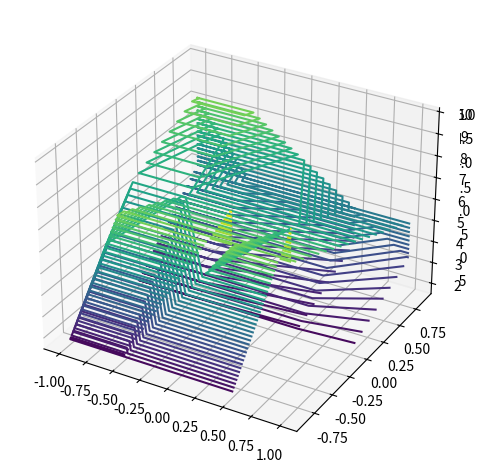

Generate this figure with matplotlib:
import matplotlib.pyplot as plt
from mpl_toolkits.mplot3d import Axes3D
import numpy as np

# def pyramid(n, height):
#     theta = np.linspace(0, 2*np.pi, n+1)
#     x = np.cos(theta)
#     y = np.sin(theta)
#     z = np.zeros(n+1)
#     x_coor = np.zeros_like(x)
#     y_coor = np.zeros_like(y)
#     z_coor = np.full(n+1, height)
#     X = np.vstack([x, x_coor])
#     Y = np.vstack([y, y_coor])
#     Z = np.vstack([z, z_coor])
#     return X, Y, Z

def pyramid(n, height):
    theta = np.linspace(0, 2*np.pi, n+1)[:-1]
    x = np.cos(theta)
    y = np.sin(theta)
    z = np.zeros(n)
    X, Y = np.meshgrid(x, y)
    Z = np.ones((n, n)) * height / n
    for i in range(n):
        for j in range(n-i):
            Z[i,j] += i * height / n
            Z[i,n-j-1] += i * height / n
    return X, Y, Z
# Generate the two pyramids
# x1, y1, z1 = pyramid(4, 5)
# x2, y2, z2 = pyramid(6, 10)

# # Create a 3D figure
# fig = plt.figure()
# ax = fig.add_subplot(111, projection='3d')

# # Plot the first pyramid
# ax.plot_surface(x1, y1, z1, color='r')
# # Plot the second pyramid
# ax.plot_surface(x2, y2, z2, color='b')

# # Set the axis limits and labels
# ax.set_xlim(-1.5, 1.5)
# ax.set_ylim(-1.5, 1.5)
# ax.set_zlim(0, 12)
# ax.set_xlabel('X')
# ax.set_ylabel('Y')
# ax.set_zlabel('Z')

# # Show the plot
# plt.show()

if __name__ == '__main__':
    
    fig = plt.figure(tight_layout=True)
    ax = plt.axes(projection = '3d')
    x, y, z = pyramid(4, 5)
    ax.contour3D (x, y, z, 50)
    ax = plt.axes(projection = '3d')
    x, y, z = pyramid(6, 10)
    ax.contour3D(x, y, z, 50)
    plt.show()